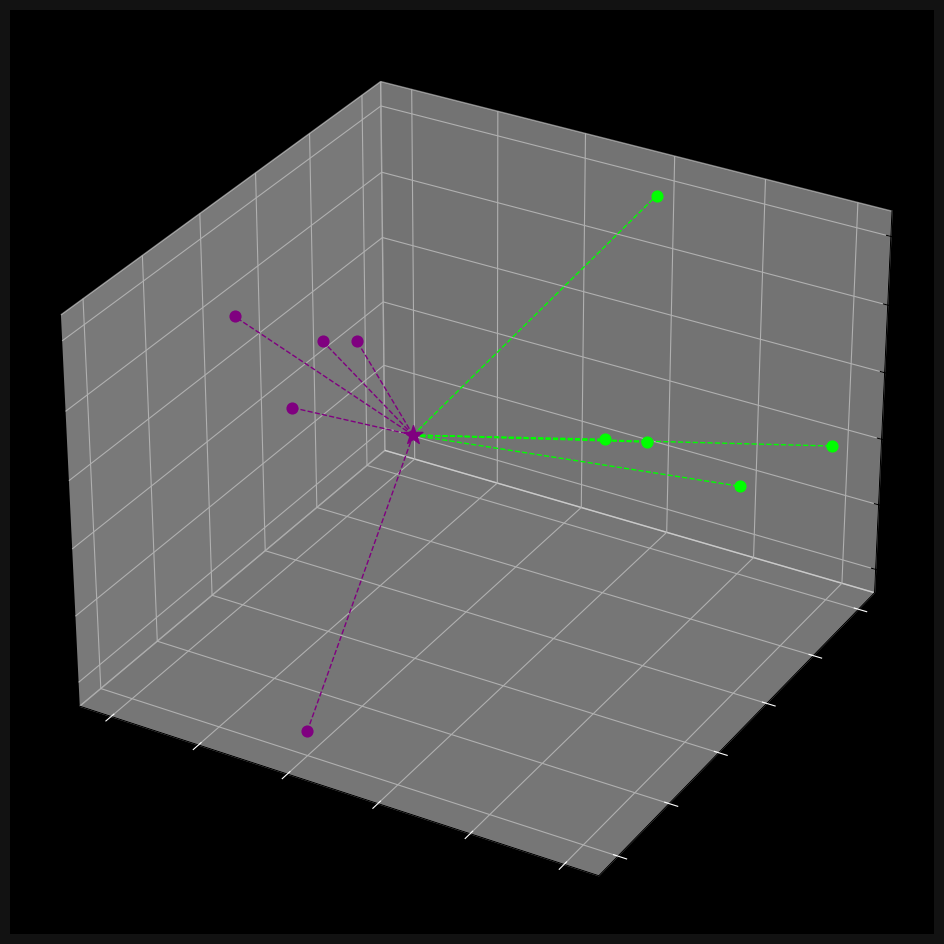

Here is the Python script that generated this plot:
import numpy as np
import matplotlib.pyplot as plt
from collections import Counter
#same as 2D, just adding z dimension
points = {"purple": [[1,4,3], [2,3,5], [3,1,1], [1,3,5], [3,2,6]],
          "green": [[5,6,2], [4,5,3], [4,6,6], [6,6,3], [5,4,4]]}

new_point = [3,3,4]

def euclidean_distance(p, q):
    return np.sqrt(np.sum((np.array(p) - np.array(q)) ** 2))

class KNearestNeighbours: #if i put one more green point, and make k=11, the final result will always be green even if the green points are far away from out new_point, which doesnt make sense, so we keep K=3 for accuracy.

    def __init__(self, k=3):
        self.k = k
        self.points = None

    def fit(self, points):
        self.points = points

    def predict(self, new_point):
        distances = []

        for catagory in self.points:
            for point in self.points[catagory]:
                distance = euclidean_distance(point , new_point)
                distances.append([distance, catagory])

        catagories = [catagory[1] for catagory in sorted(distances)[:self.k]]
        result = Counter(catagories).most_common(1)[0][0]
        return result
    
clf = KNearestNeighbours()
clf.fit(points)
print(clf.predict(new_point))

#Visualization
#some changes from 2D
fig = plt.figure(figsize=(15,12))
ax = fig.add_subplot(projection="3d")
ax.grid(True, color ="#323232")
ax.set_facecolor("black")
ax.figure.set_facecolor("#121212")
ax.tick_params(axis = 'x', color ="white")
ax.tick_params(axis='y', color = "white")

for point in points['purple']:
    ax.scatter(point[0], point[1], point[2], color ="#800080", s=60)

for point in points['green']:
    ax.scatter(point[0], point[1], point[2], color ="#00FF00", s=60)

new_class = clf.predict(new_point)
color = "#00FF00" if new_class == "green" else "#800080"
ax.scatter(new_point[0], new_point[1], new_point[2], color=color, marker="*", s=200, zorder = 100)

#visualising distance with dashed line
for point in points['purple']:
    ax.plot([new_point[0], point[0]], [new_point[1], point[1]], [new_point[2], point[2]], color="#800080", linestyle="--", linewidth=1)

for point in points['green']:
    ax.plot([new_point[0], point[0]], [new_point[1], point[1]], [new_point[2], point[2]], color="#00FF00", linestyle="--", linewidth=1)

plt.show()
